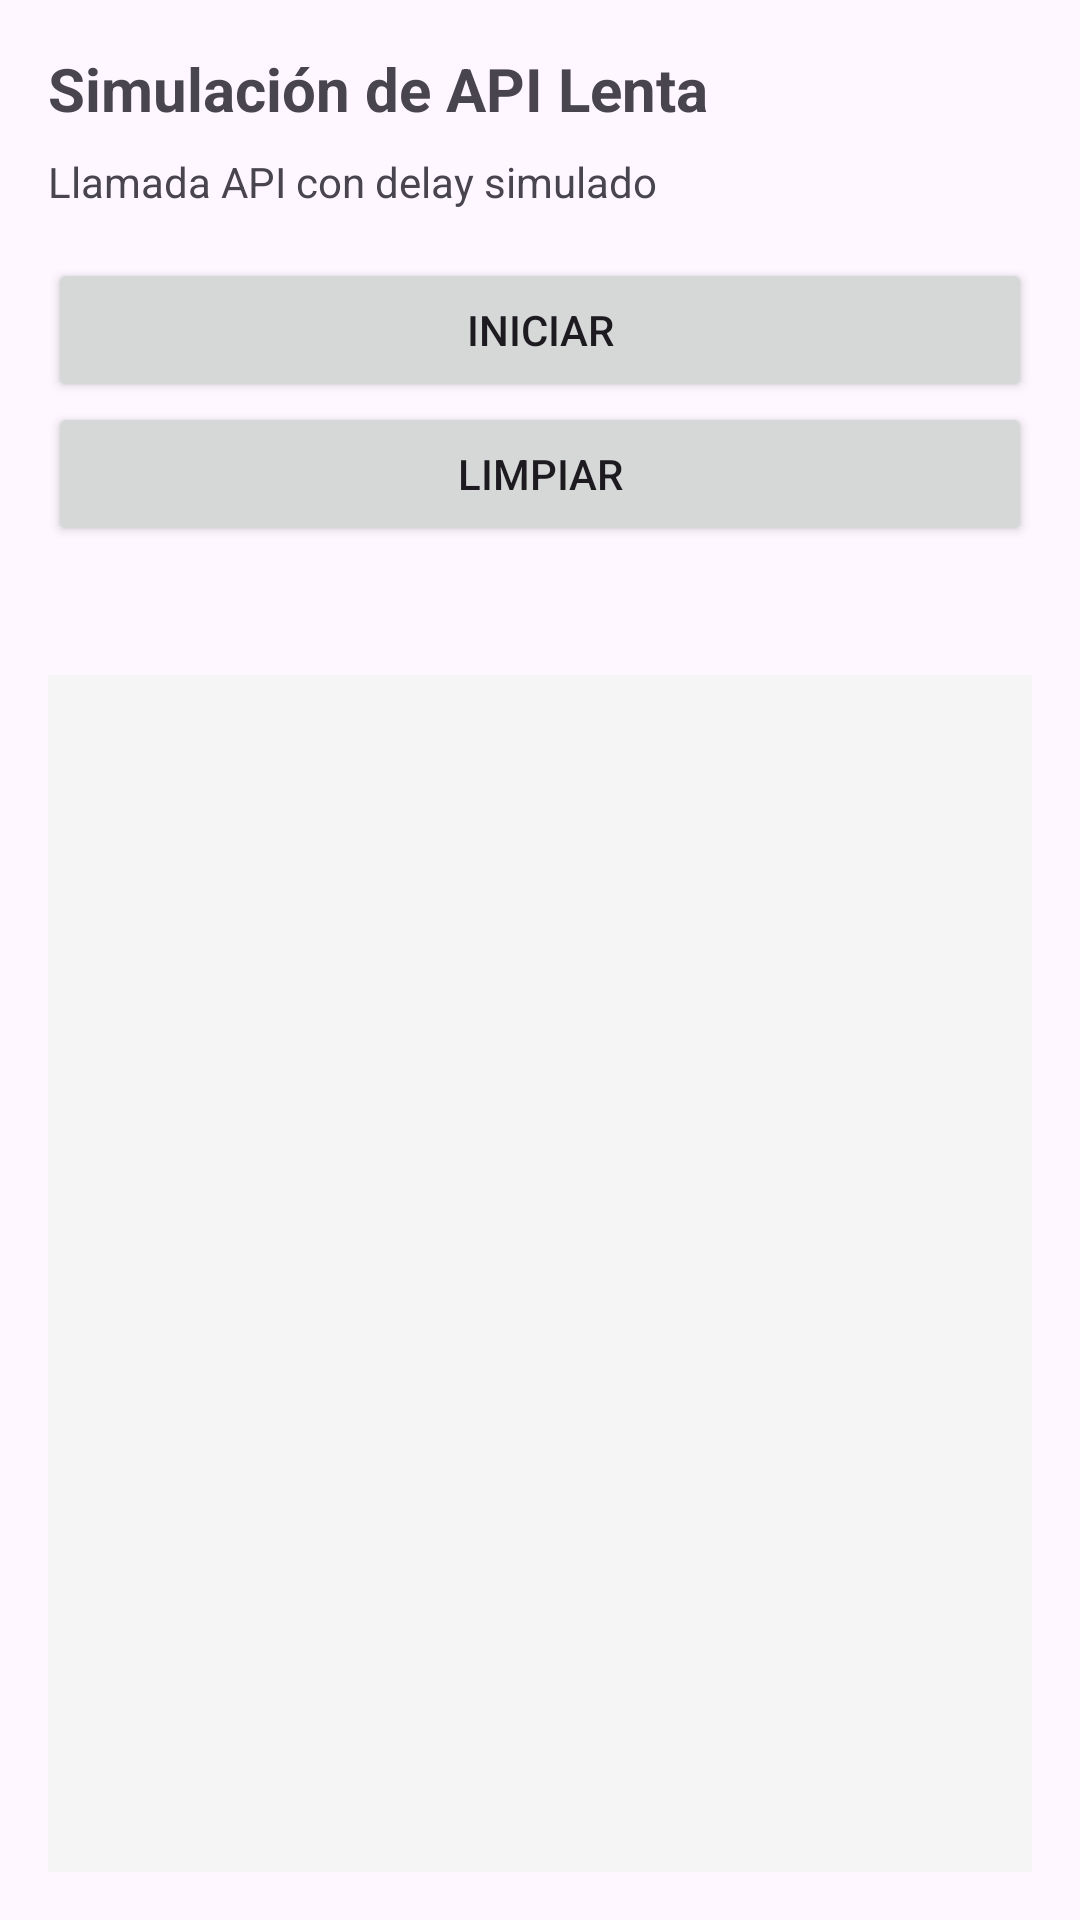

Android layout source for this screen:
<!-- AndroidManifest.xml: application theme Theme.ActividadescorrutinasKotlin -->
<!-- res/layout/activity_api_simulation.xml -->
<?xml version="1.0" encoding="utf-8"?>
<LinearLayout xmlns:android="http://schemas.android.com/apk/res/android"
    android:layout_width="match_parent"
    android:layout_height="match_parent"
    android:orientation="vertical"
    android:padding="16dp">

    <TextView
        android:layout_width="match_parent"
        android:layout_height="wrap_content"
        android:text="@string/activity_3_title"
        android:textSize="20sp"
        android:textStyle="bold"
        android:paddingBottom="8dp" />

    <TextView
        android:layout_width="match_parent"
        android:layout_height="wrap_content"
        android:text="@string/activity_3_desc"
        android:textSize="14sp"
        android:paddingBottom="16dp" />

    <Button
        android:id="@+id/btn_start"
        android:layout_width="match_parent"
        android:layout_height="wrap_content"
        android:text="@string/start" />

    <Button
        android:id="@+id/btn_clear"
        android:layout_width="match_parent"
        android:layout_height="wrap_content"
        android:text="@string/clear" />

    <TextView
        android:id="@+id/tv_status"
        android:layout_width="match_parent"
        android:layout_height="wrap_content"
        android:textStyle="bold"
        android:paddingTop="16dp"
        android:paddingBottom="8dp" />

    <ScrollView
        android:layout_width="match_parent"
        android:layout_height="0dp"
        android:layout_weight="1"
        android:background="#F5F5F5"
        android:padding="8dp">

        <TextView
            android:id="@+id/tv_output"
            android:layout_width="match_parent"
            android:layout_height="wrap_content"
            android:textSize="12sp"
            android:fontFamily="monospace" />
    </ScrollView>

</LinearLayout>
<!-- resources referenced by this layout -->
<resources>
  <string name="activity_3_desc">Llamada API con delay simulado</string>
  <string name="activity_3_title">Simulación de API Lenta</string>
  <string name="clear">Limpiar</string>
  <string name="start">Iniciar</string>
  <style name="Theme.ActividadescorrutinasKotlin" parent="Base.Theme.ActividadescorrutinasKotlin" />
  <style name="Base.Theme.ActividadescorrutinasKotlin" parent="Theme.Material3.DayNight.NoActionBar">
          
          
      </style>
</resources>
